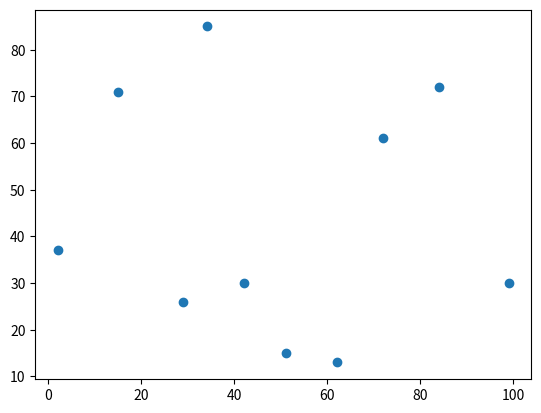

This chart was generated by the following Python code:
"""""
Ex. 19

Create a new plot of 10 x and y values completely randomized from 1 to 100.
"""

import numpy as np
import matplotlib.pyplot as plt
from scipy import stats
import random

x = []
y = []

for i in range(10):
  x = np.append(x,[random.randint(1,100)])

for j in range(10):
  y = np.append(y,[random.randint(1,100)])
plt.scatter(x, y)
plt.show()